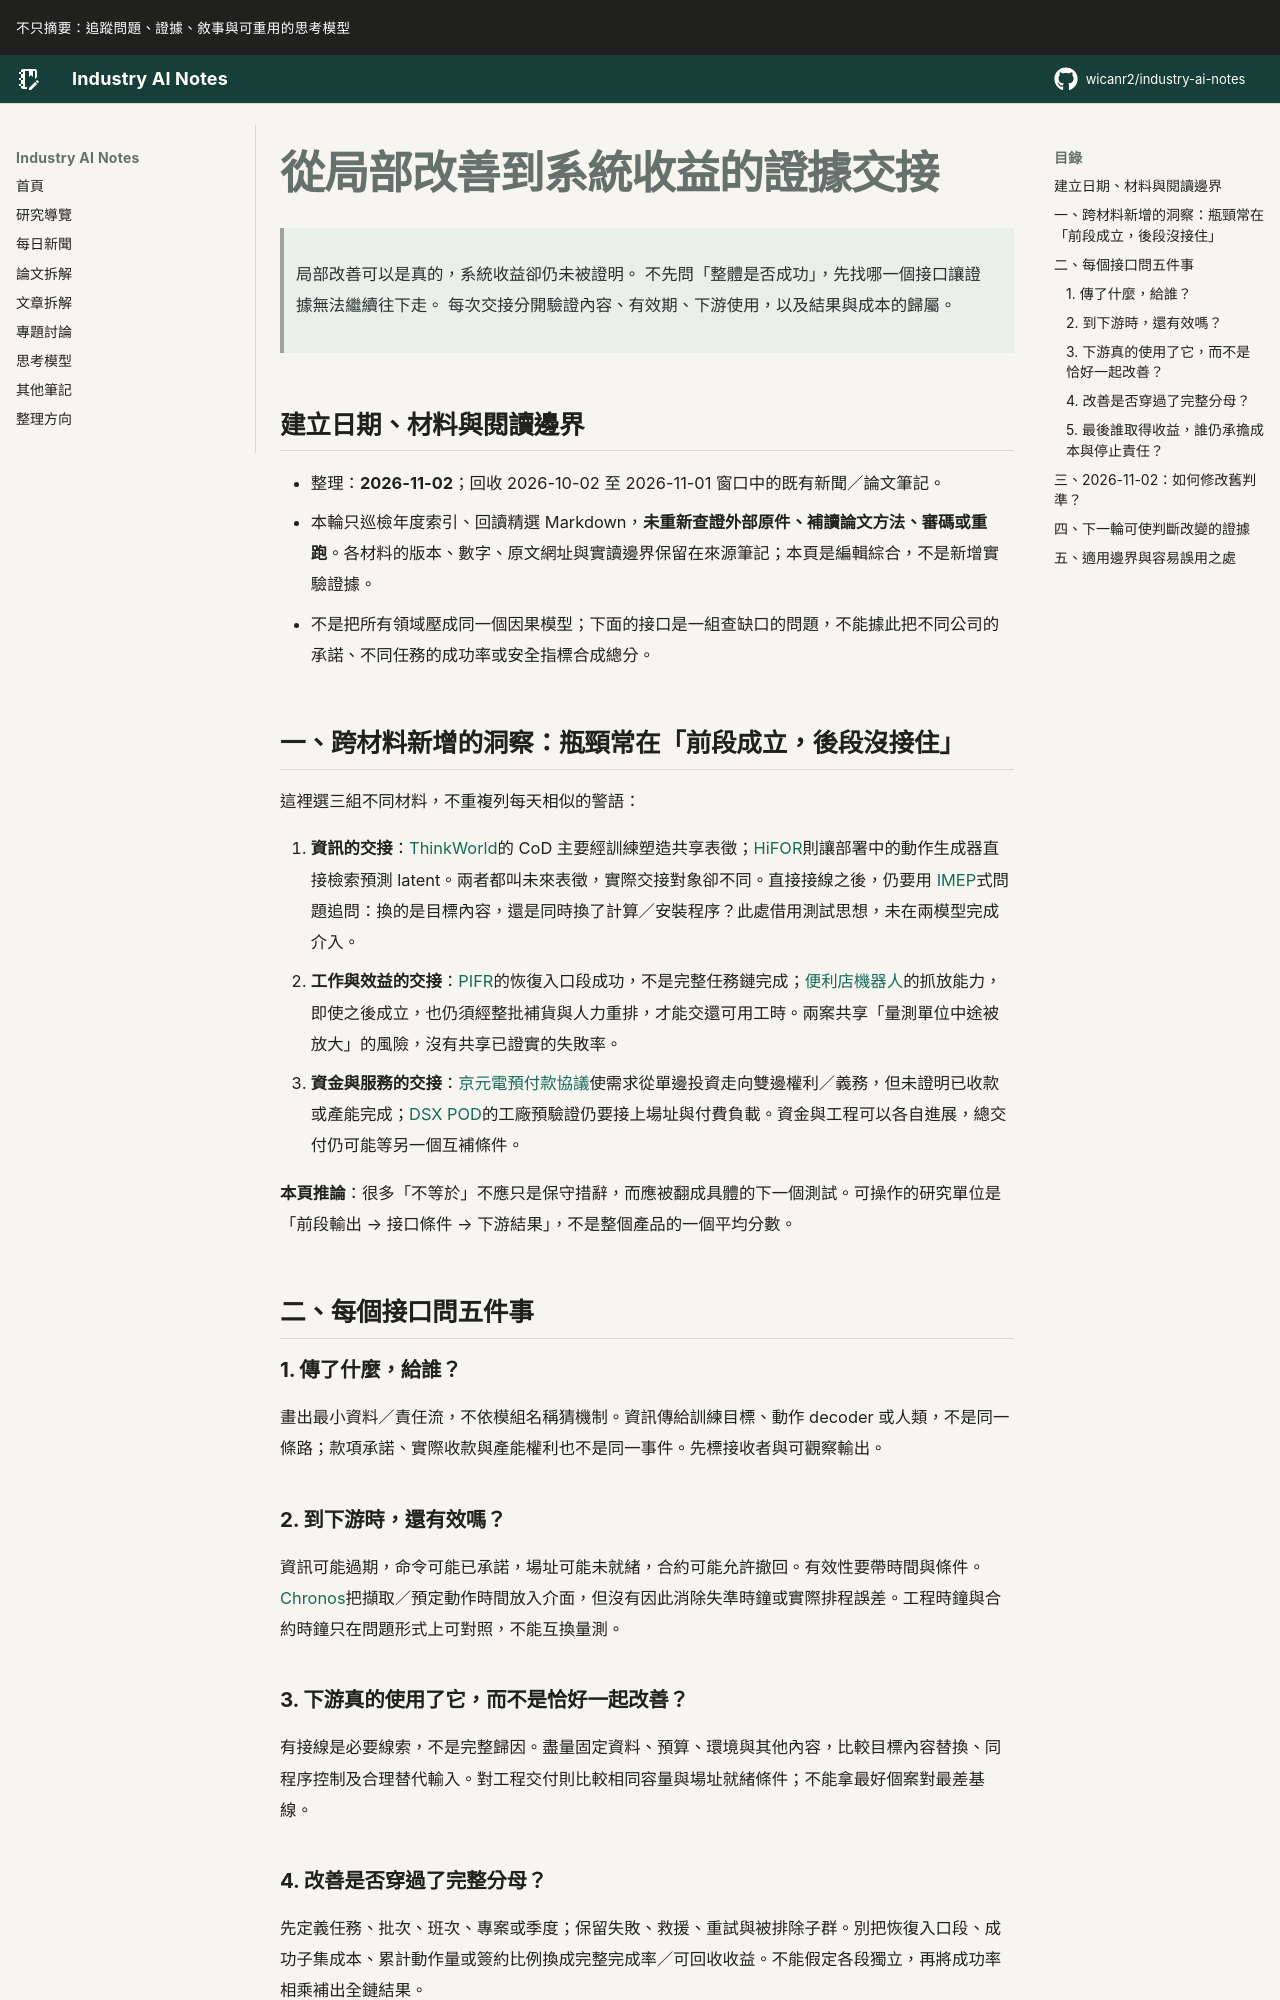

repository: wicanr2/industry-ai-notes · page: 思考模型/從局部改善到系統收益的證據交接/index.html · generator: mkdocs

# 從局部改善到系統收益的證據交接

> 局部改善可以是真的，系統收益卻仍未被證明。
> 不先問「整體是否成功」，先找哪一個接口讓證據無法繼續往下走。
> 每次交接分開驗證內容、有效期、下游使用，以及結果與成本的歸屬。

## 建立日期、材料與閱讀邊界

- 整理：**2026-11-02**；回收 2026-10-02 至 2026-11-01 窗口中的既有新聞／論文筆記。
- 本輪只巡檢年度索引、回讀精選 Markdown，**未重新查證外部原件、補讀論文方法、審碼或重跑**。各材料的版本、數字、原文網址與實讀邊界保留在來源筆記；本頁是編輯綜合，不是新增實驗證據。
- 不是把所有領域壓成同一個因果模型；下面的接口是一組查缺口的問題，不能據此把不同公司的承諾、不同任務的成功率或安全指標合成總分。

## 一、跨材料新增的洞察：瓶頸常在「前段成立，後段沒接住」

這裡選三組不同材料，不重複列每天相似的警語：

1. **資訊的交接**：[ThinkWorld](../論文拆解/2026/2026-10-30/01-thinkworld-預測後果不等於辨識可執行動作.md)的 CoD 主要經訓練塑造共享表徵；[HiFOR](../論文拆解/2026/2026-11-01/01-hifor-未來檢索不等於動作後果驗證.md)則讓部署中的動作生成器直接檢索預測 latent。兩者都叫未來表徵，實際交接對象卻不同。直接接線之後，仍要用 [IMEP](../論文拆解/2026/2026-10-21/01-imep-記憶敏感不等於使用了事實.md)式問題追問：換的是目標內容，還是同時換了計算／安裝程序？此處借用測試思想，未在兩模型完成介入。
2. **工作與效益的交接**：[PIFR](../論文拆解/2026/2026-10-28/01-pifr-恢復進度不等於記住任務或安全搶占.md)的恢復入口段成功，不是完整任務鏈完成；[便利店機器人](../新聞拆解/2026/2026-10-30/02-便利店機器人要驗證整段補貨與人力回收.md)的抓放能力，即使之後成立，也仍須經整批補貨與人力重排，才能交還可用工時。兩案共享「量測單位中途被放大」的風險，沒有共享已證實的失敗率。
3. **資金與服務的交接**：[京元電預付款協議](../新聞拆解/2026/2026-10-14/01-預付款把測試產能變成雙方承諾.md)使需求從單邊投資走向雙邊權利／義務，但未證明已收款或產能完成；[DSX POD](../新聞拆解/2026/2026-10-22/02-模組化機房要分開工廠與場址時鐘.md)的工廠預驗證仍要接上場址與付費負載。資金與工程可以各自進展，總交付仍可能等另一個互補條件。

**本頁推論**：很多「不等於」不應只是保守措辭，而應被翻成具體的下一個測試。可操作的研究單位是「前段輸出 → 接口條件 → 下游結果」，不是整個產品的一個平均分數。

## 二、每個接口問五件事

### 1. 傳了什麼，給誰？

畫出最小資料／責任流，不依模組名稱猜機制。資訊傳給訓練目標、動作 decoder 或人類，不是同一條路；款項承諾、實際收款與產能權利也不是同一事件。先標接收者與可觀察輸出。

### 2. 到下游時，還有效嗎？

資訊可能過期，命令可能已承諾，場址可能未就緒，合約可能允許撤回。有效性要帶時間與條件。[Chronos](../論文拆解/2026/2026-10-14/01-chronos-policy-把時間還給控制介面.md)把擷取／預定動作時間放入介面，但沒有因此消除失準時鐘或實際排程誤差。工程時鐘與合約時鐘只在問題形式上可對照，不能互換量測。
